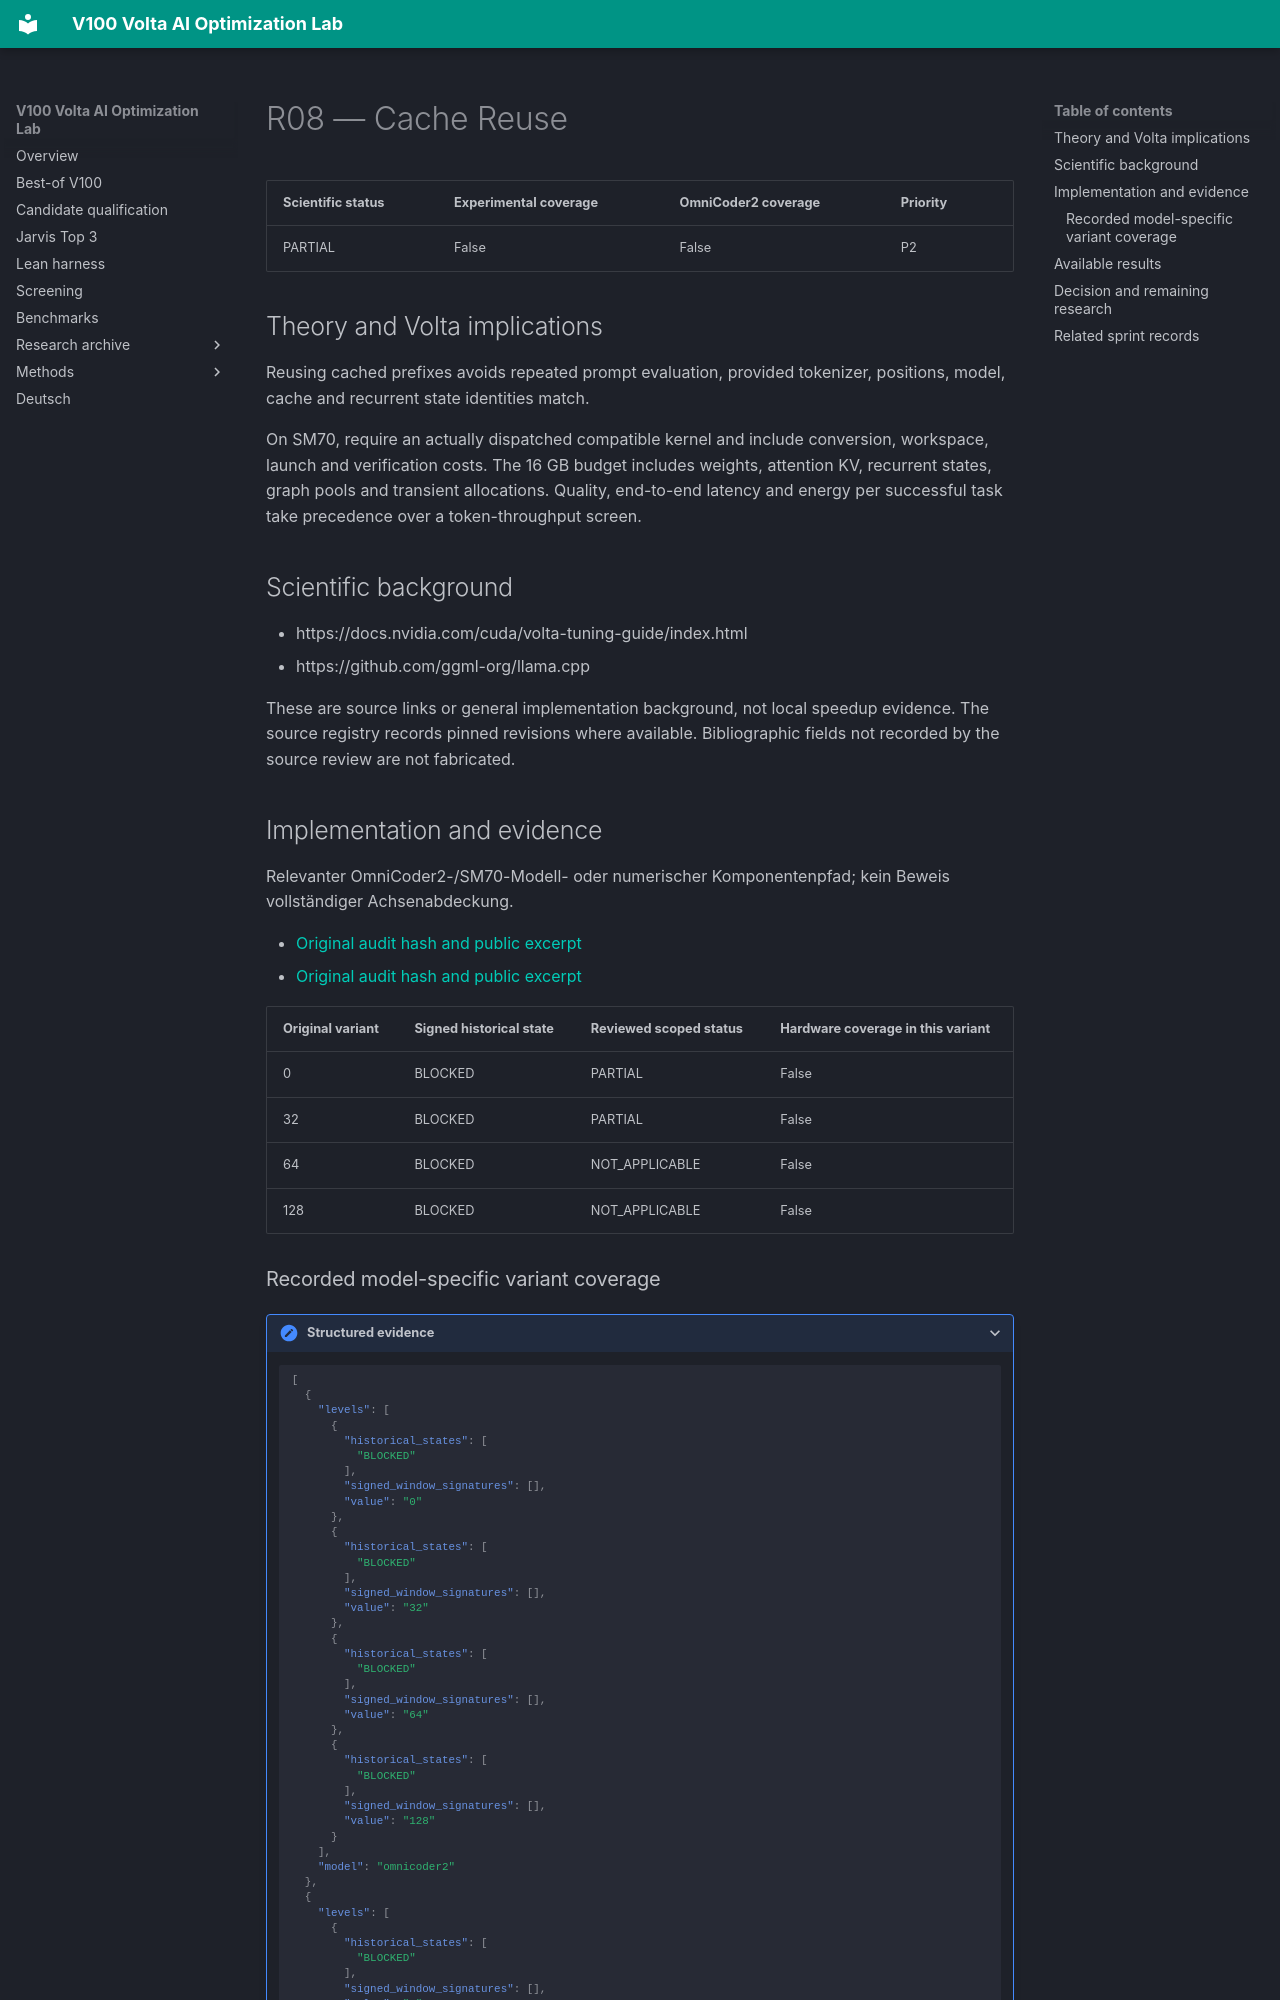

repository: Maxxxel/v100-volta-ai-optimization-lab · page: factors/R08/index.html · generator: mkdocs

# R08 — Cache Reuse

| Scientific status | Experimental coverage | OmniCoder2 coverage | Priority |
|---|---|---|---|
| PARTIAL | False | False | P2 |


## Theory and Volta implications

Reusing cached prefixes avoids repeated prompt evaluation, provided tokenizer, positions, model, cache and recurrent state identities match.

On SM70, require an actually dispatched compatible kernel and include conversion, workspace, launch and verification costs. The 16 GB budget includes weights, attention KV, recurrent states, graph pools and transient allocations. Quality, end-to-end latency and energy per successful task take precedence over a token-throughput screen.

## Scientific background

- https://docs.nvidia.com/cuda/volta-tuning-guide/index.html
- https://github.com/ggml-org/llama.cpp

These are source links or general implementation background, not local speedup evidence. The source registry records pinned revisions where available. Bibliographic fields not recorded by the source review are not fabricated.

## Implementation and evidence

Relevanter OmniCoder2-/SM70-Modell- oder numerischer Komponentenpfad; kein Beweis vollständiger Achsenabdeckung.

- [Original audit hash and public excerpt](../audits/audit-0963c28da9e75652ddb6.md)
- [Original audit hash and public excerpt](../audits/audit-a349fe2570247d40770b.md)

| Original variant | Signed historical state | Reviewed scoped status | Hardware coverage in this variant |
|---|---|---|---|
| 0 | BLOCKED | PARTIAL | False |
| 32 | BLOCKED | PARTIAL | False |
| 64 | BLOCKED | NOT_APPLICABLE | False |
| 128 | BLOCKED | NOT_APPLICABLE | False |
